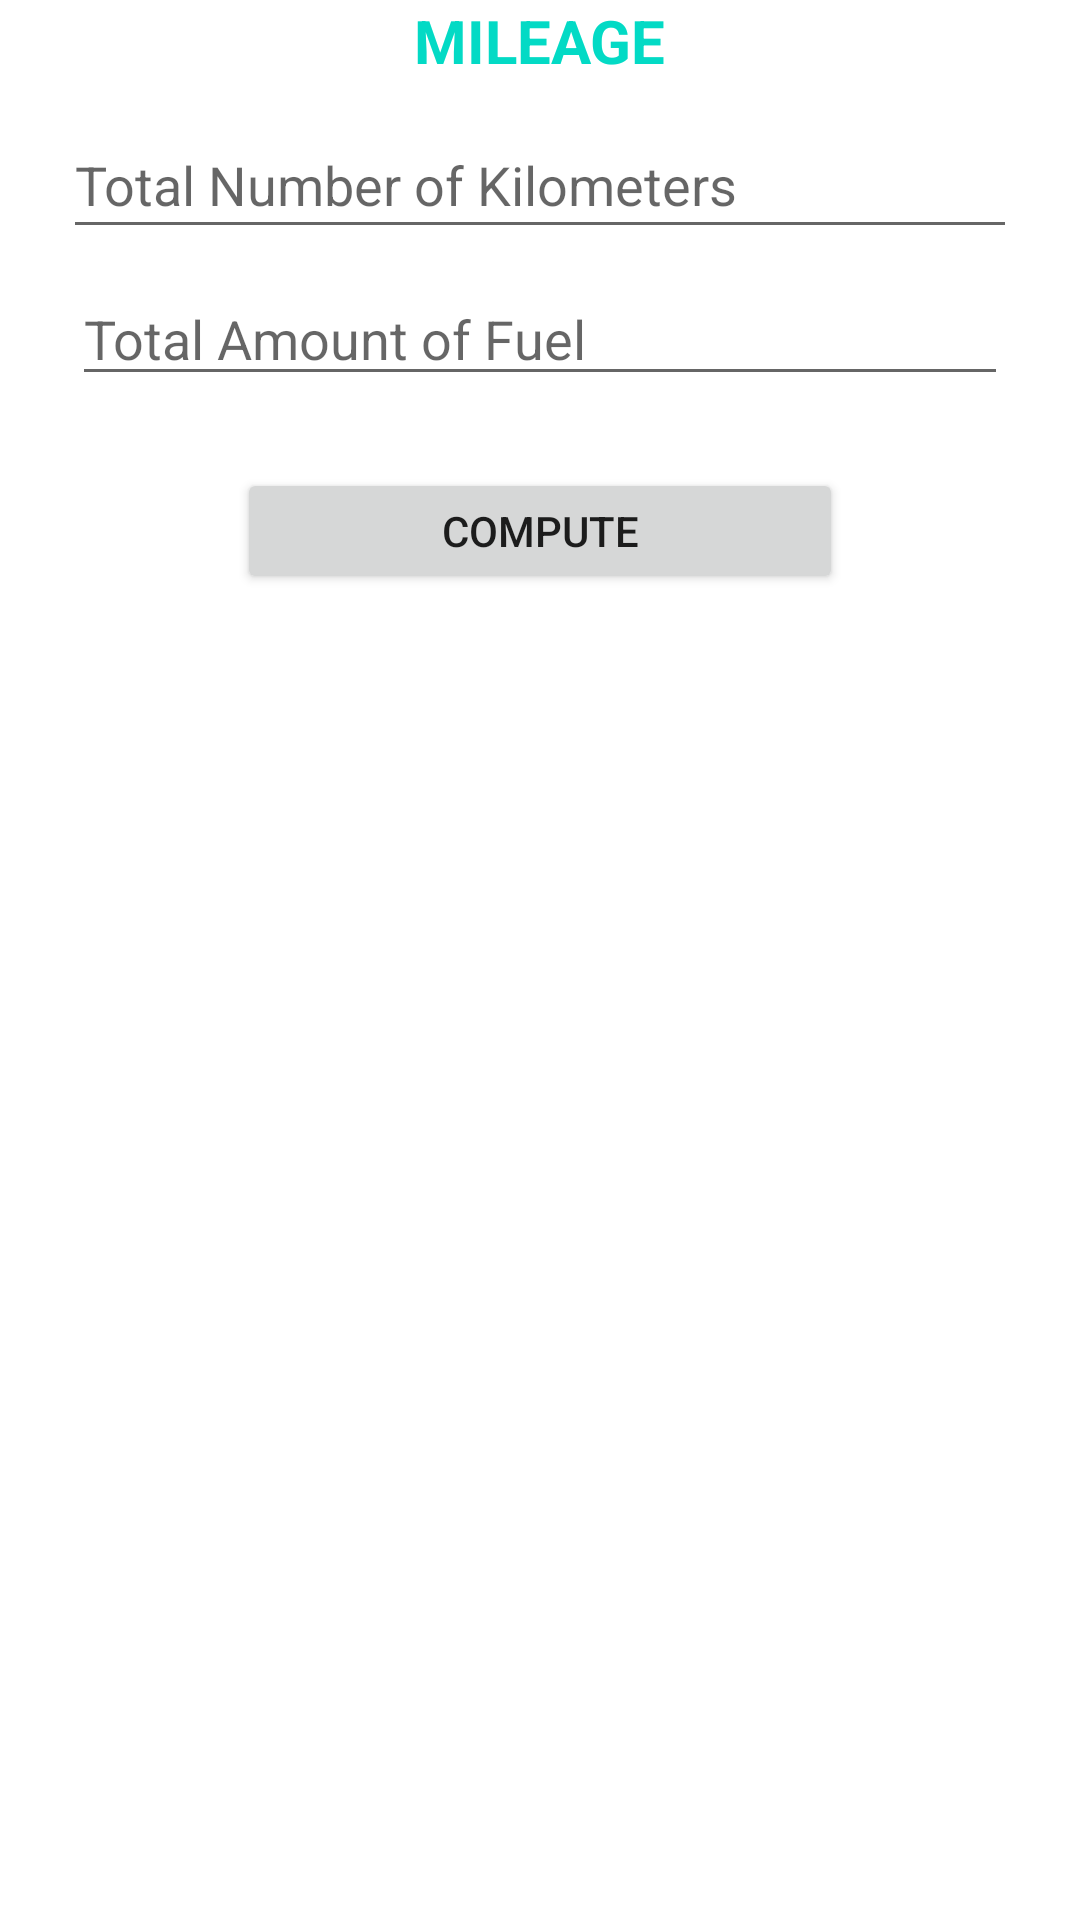

Android layout source for this screen:
<!-- AndroidManifest.xml: application theme Theme.MileageChecker -->
<!-- res/layout/fragment_home.xml -->
<?xml version="1.0" encoding="utf-8"?>
<androidx.constraintlayout.widget.ConstraintLayout xmlns:android="http://schemas.android.com/apk/res/android"
    xmlns:tools="http://schemas.android.com/tools"
    android:layout_width="match_parent"
    android:layout_height="match_parent"
    xmlns:app="http://schemas.android.com/apk/res-auto"
    tools:context=".view.fragments.HomeFragment">

    
    <TextView
        android:id="@+id/textHome"
        android:layout_width="wrap_content"
        android:layout_height="wrap_content"
        android:text="Mileage"
        android:textAllCaps="true"
        android:textColor="@color/teal_200"
        android:textSize="20sp"
        android:textStyle="bold"
        app:layout_constraintLeft_toLeftOf="parent"
        app:layout_constraintRight_toRightOf="parent"
        app:layout_constraintTop_toTopOf="parent"
        app:layout_constraintVertical_bias="0.022" />

    <EditText
        android:id="@+id/distance"
        android:layout_width="318dp"
        android:layout_height="46dp"
        android:layout_marginTop="10dp"
        android:ems="10"
        android:hint="@string/total_number_of_kilometers"
        android:inputType="numberDecimal"
        app:layout_constraintEnd_toEndOf="parent"
        app:layout_constraintStart_toStartOf="parent"

        app:layout_constraintTop_toBottomOf="@id/textHome" />
    <EditText
        android:id="@+id/fuel"
        android:layout_width="312dp"
        android:layout_height="39dp"
        android:layout_marginTop="10dp"
        android:ems="10"
        android:inputType="numberDecimal"
        android:hint="@string/total_amount_of_fuel"
        app:layout_constraintEnd_toEndOf="parent"
        app:layout_constraintStart_toStartOf="parent"
        app:layout_constraintTop_toBottomOf="@+id/distance" />

    <Button
        android:id="@+id/buttonCompute"
        android:layout_width="202dp"
        android:layout_height="42dp"
        android:layout_marginTop="24dp"
        android:text="Compute"
        app:layout_constraintEnd_toEndOf="@+id/fuel"
        app:layout_constraintStart_toStartOf="@+id/fuel"
        app:layout_constraintTop_toBottomOf="@+id/fuel" />

</androidx.constraintlayout.widget.ConstraintLayout>
<!-- resources referenced by this layout -->
<resources>
  <color name="teal_200">#FF03DAC5</color>
  <string name="total_amount_of_fuel">Total Amount of Fuel</string>
  <string name="total_number_of_kilometers">Total Number of Kilometers</string>
  <style name="Theme.MileageChecker" parent="Theme.MaterialComponents.DayNight.DarkActionBar">
          
          <item name="colorPrimary">@color/purple_500</item>
          <item name="colorPrimaryVariant">@color/purple_700</item>
          <item name="colorOnPrimary">@color/white</item>
          
          <item name="colorSecondary">@color/teal_200</item>
          <item name="colorSecondaryVariant">@color/teal_700</item>
          <item name="colorOnSecondary">@color/black</item>
          
          <item name="android:statusBarColor" tools:targetApi="l">?attr/colorPrimaryVariant</item>
          
      </style>
  <color name="purple_500">#FF6200EE</color>
  <color name="purple_700">#FF3700B3</color>
  <color name="white">#FFFFFFFF</color>
  <color name="teal_700">#FF018786</color>
  <color name="black">#FF000000</color>
</resources>
